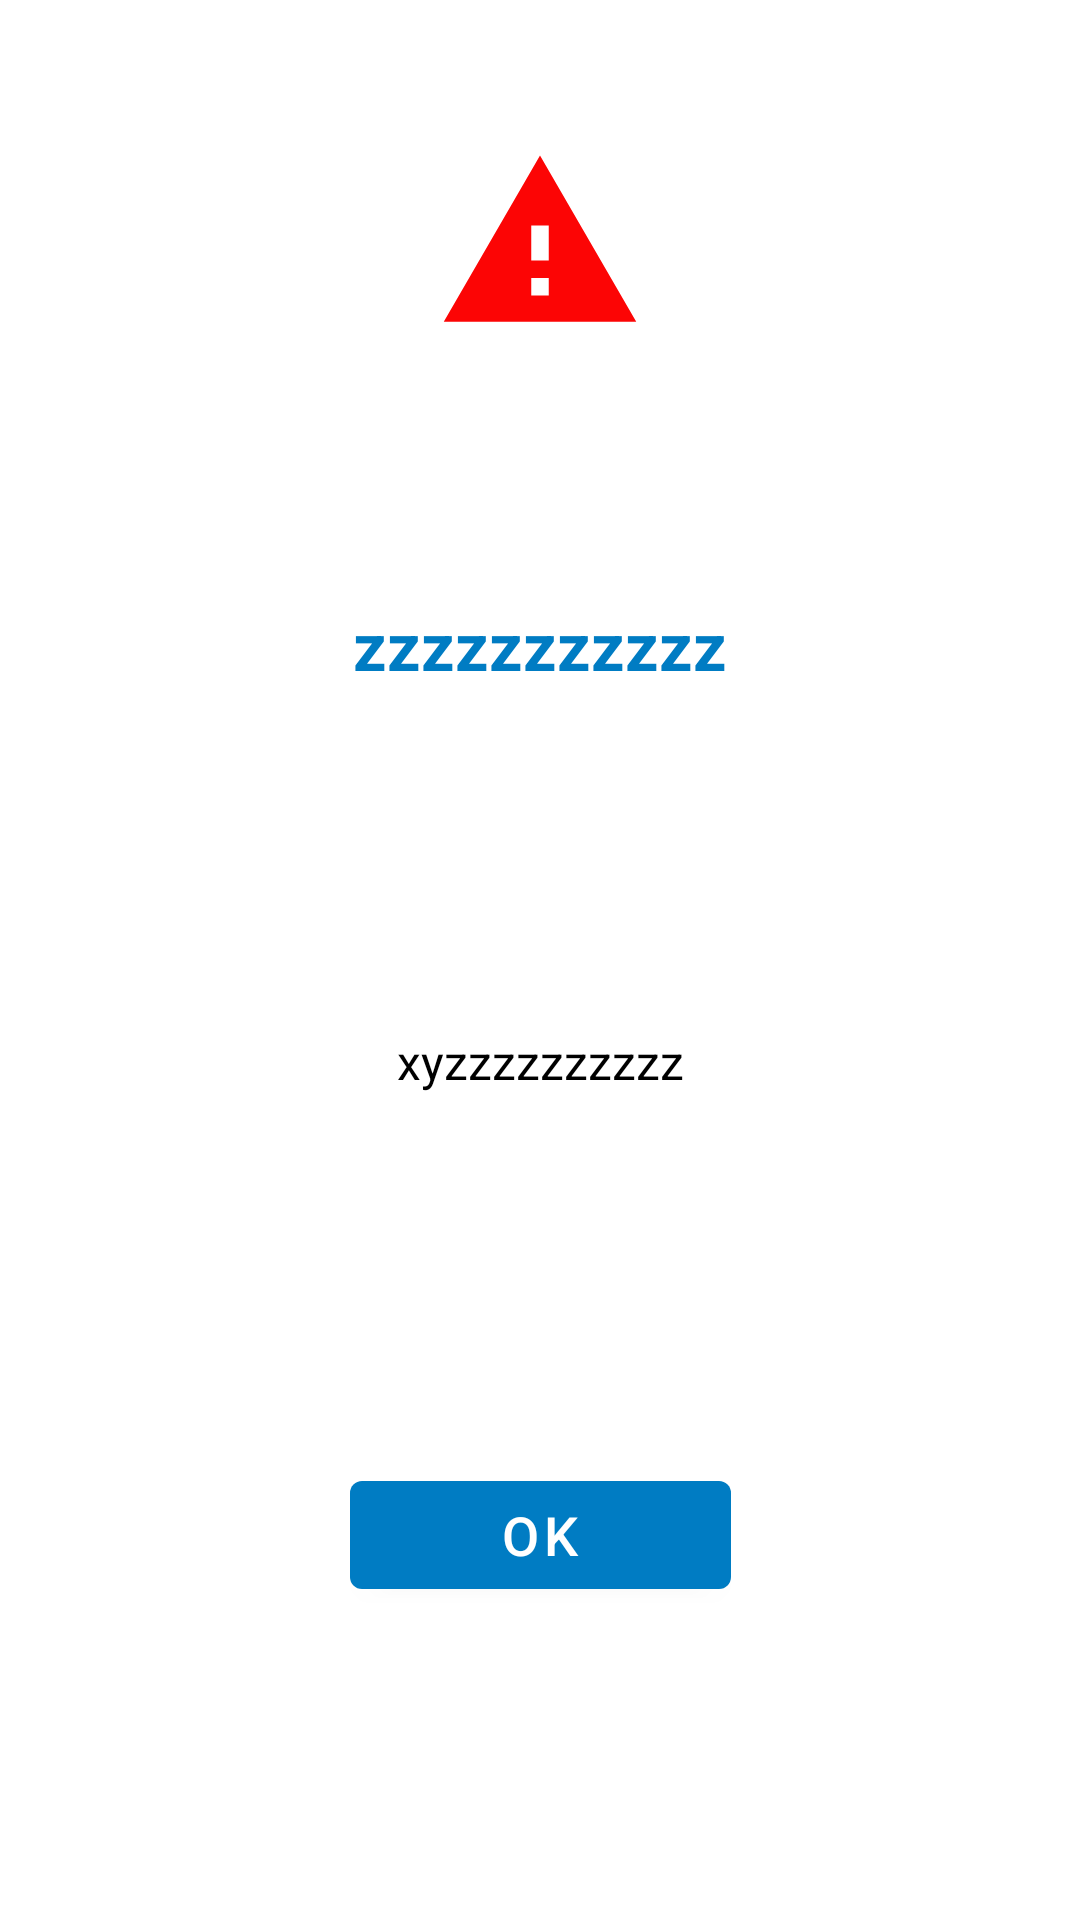

Layout XML and referenced resources for this Android screen:
<!-- AndroidManifest.xml: application theme Theme.KhataApp -->
<!-- res/layout/custom_alert_dialog.xml -->
<?xml version="1.0" encoding="utf-8"?>
<androidx.constraintlayout.widget.ConstraintLayout
    xmlns:android="http://schemas.android.com/apk/res/android"
    android:layout_width="match_parent"
    android:layout_height="wrap_content"
    xmlns:app="http://schemas.android.com/apk/res-auto"
    android:background="@color/white"
    android:padding="10dp"
    >
    <ImageButton
        android:id="@+id/btn_close"
        android:layout_width="30dp"
        android:layout_height="30dp"
        android:layout_marginStart="10dp"
        android:layout_marginTop="6dp"
        android:layout_marginEnd="10dp"
        android:layout_marginBottom="10dp"
        android:src="@drawable/ic_clear_black_24dp"
        android:background="@android:color/transparent"
        android:minHeight="50dp"
        android:minWidth="50dp"
        app:layout_constraintTop_toTopOf="parent"
        app:layout_constraintEnd_toEndOf="parent"
        app:layout_constraintBottom_toTopOf="@+id/icon"
        />


    <ImageView
        android:id="@+id/icon"
        android:layout_width="70dp"
        android:layout_height="70dp"
        android:src="@drawable/ic_baseline_warning_24"
        app:layout_constraintTop_toBottomOf="@+id/btn_close"
        app:layout_constraintStart_toStartOf="parent"
        app:layout_constraintEnd_toEndOf="parent"
        android:elevation="5dp"
        />
    <TextView
        android:id="@+id/title"
        android:layout_width="wrap_content"
        android:layout_height="wrap_content"
        android:text="zzzzzzzzzzz"
        android:textSize="22sp"
        android:textColor="@color/app_theme_color"
        android:textStyle="bold"
        app:layout_constraintTop_toBottomOf="@id/icon"
        app:layout_constraintEnd_toEndOf="parent"
        app:layout_constraintStart_toStartOf="parent"
        app:layout_constraintBottom_toTopOf="@id/body"
        android:layout_marginTop="10dp"
        android:paddingHorizontal="20dp"
        android:gravity="center"
        android:elevation="5dp"

        />

    <TextView
        android:id="@+id/body"
        android:layout_width="wrap_content"
        android:layout_height="wrap_content"
        android:text="xyzzzzzzzzzz"
        android:lines="3"
        android:maxLines="3"
        android:textSize="16sp"
        android:paddingHorizontal="20dp"
        android:textColor="@color/black"
        app:layout_constraintTop_toBottomOf="@id/title"
        app:layout_constraintEnd_toEndOf="parent"
        app:layout_constraintStart_toStartOf="parent"
        android:layout_marginTop="20dp"
        android:layout_marginBottom="30dp"
        android:layout_marginHorizontal="20dp"
        app:layout_constraintBottom_toTopOf="@id/btn_yes"
        android:gravity="center"
        android:elevation="5dp"
        />



    <com.google.android.material.button.MaterialButton
        android:id="@+id/btn_yes"
        android:layout_width="wrap_content"
        android:layout_height="wrap_content"
        android:text="OK"
        android:textSize="18sp"
        app:rippleColor="@color/app_theme_color"
        app:elevation="5dp"
        android:paddingHorizontal="50dp"
        app:layout_constraintBottom_toBottomOf="parent"
        app:layout_constraintTop_toBottomOf="@id/body"
        app:layout_constraintEnd_toEndOf="parent"
        app:layout_constraintStart_toStartOf="parent"
        android:layout_marginBottom="20dp"
        android:elevation="5dp"

        />



</androidx.constraintlayout.widget.ConstraintLayout>
<!-- resources referenced by this layout -->
<resources>
  <color name="app_theme_color">#007CC3</color>
  <color name="black">#FF000000</color>
  <color name="white">#FFFFFFFF</color>
  <!-- drawable ic_baseline_warning_24 (drawable) -->
  <vector android:height="40dp" android:tint="#FC0505"
      android:viewportHeight="24" android:viewportWidth="24"
      android:width="40dp" xmlns:android="http://schemas.android.com/apk/res/android">
      <path android:fillColor="@android:color/white" android:pathData="M1,21h22L12,2 1,21zM13,18h-2v-2h2v2zM13,14h-2v-4h2v4z"/>
  </vector>
  <style name="Theme.KhataApp" parent="Theme.MaterialComponents.DayNight.NoActionBar">
          
          <item name="colorPrimary">@color/app_theme_color</item>
          <item name="colorPrimaryVariant">@color/app_theme_color</item>
          <item name="colorOnPrimary">@color/white</item>
          
          <item name="colorSecondary">@color/app_theme_color</item>
          <item name="colorSecondaryVariant">@color/app_theme_color</item>
          <item name="colorOnSecondary">@color/white</item>
          
          <item name="android:statusBarColor" tools:targetApi="l">?attr/colorPrimaryVariant</item>
          
          <item name="android:forceDarkAllowed" tools:targetApi="q">false</item>
          <item name="bottomSheetDialogTheme">@style/AppBottomSheetDialogTheme</item>
          <item name="actionBarTheme">@style/CustomToolbarTheme</item>
  
  
      </style>
  <style name="AppBottomSheetDialogTheme" parent="Theme.Design.Light.BottomSheetDialog">
          <item name="bottomSheetStyle">@style/AppModalStyle</item>
      </style>
  <style name="CustomToolbarTheme" parent="@style/ThemeOverlay.AppCompat.Dark.ActionBar">
  
          
          <item name="android:textColorPrimary">@color/black</item>
          <item name="colorControlNormal">@color/white</item>
      </style>
  <style name="AppModalStyle" parent="Widget.Design.BottomSheet.Modal">
          <item name="android:background">@drawable/bottom_sheet_background</item>
      </style>
</resources>
